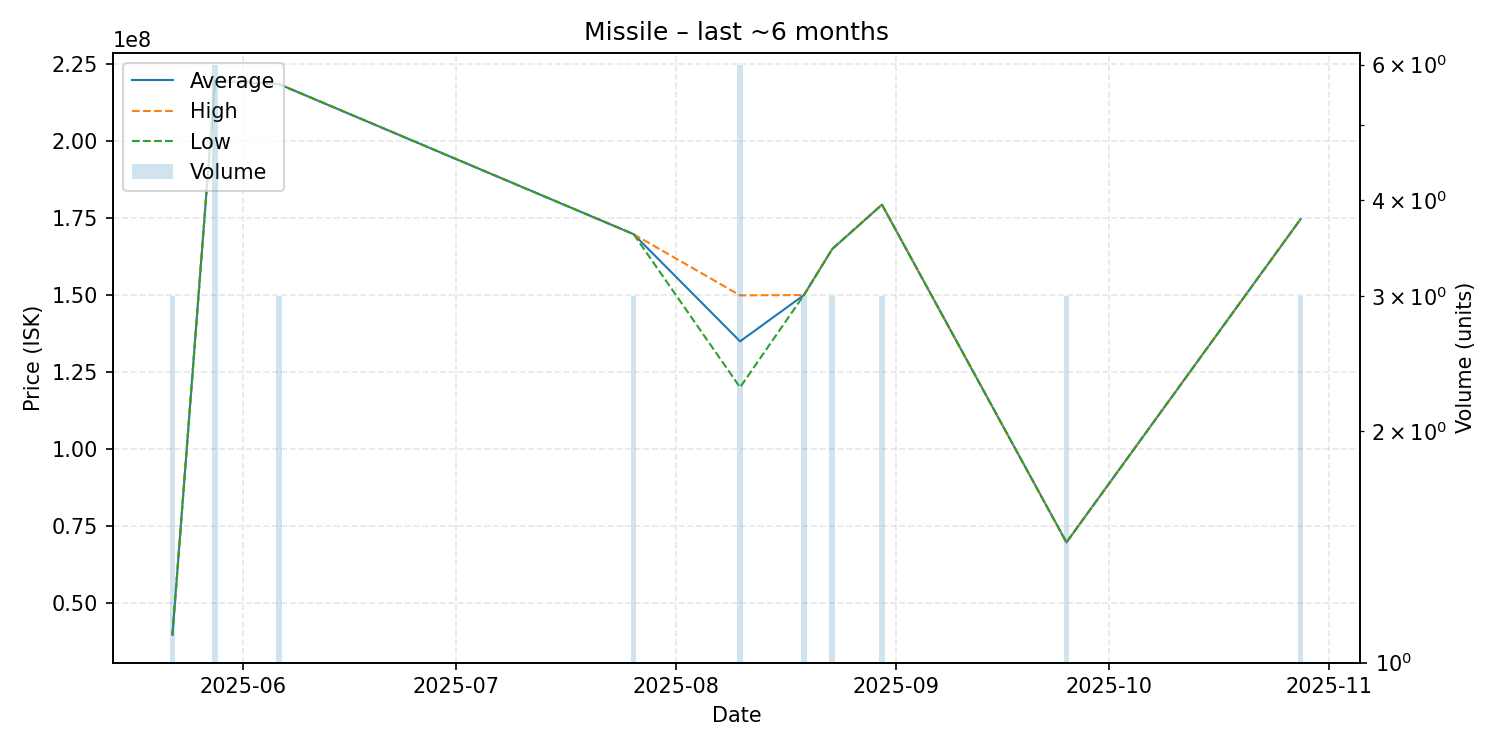

Data behind this chart, as committed beside it:
date, average, highest, lowest, order_count, volume
2025-05-22, 39510000, 39510000, 39510000, 1, 3
2025-05-28, 219650000, 219700000, 219600000, 2, 6
2025-06-06, 218600000, 218600000, 218600000, 1, 3
2025-07-26, 169800000, 169800000, 169800000, 1, 3
2025-08-10, 134950000, 149900000, 120000000, 2, 6
2025-08-19, 150000000, 150000000, 150000000, 1, 3
2025-08-23, 165000000, 165000000, 165000000, 1, 3
2025-08-30, 179400000, 179400000, 179400000, 1, 3
2025-09-25, 69580000, 69580000, 69580000, 1, 3
2025-10-28, 174700000, 174700000, 174700000, 1, 3
